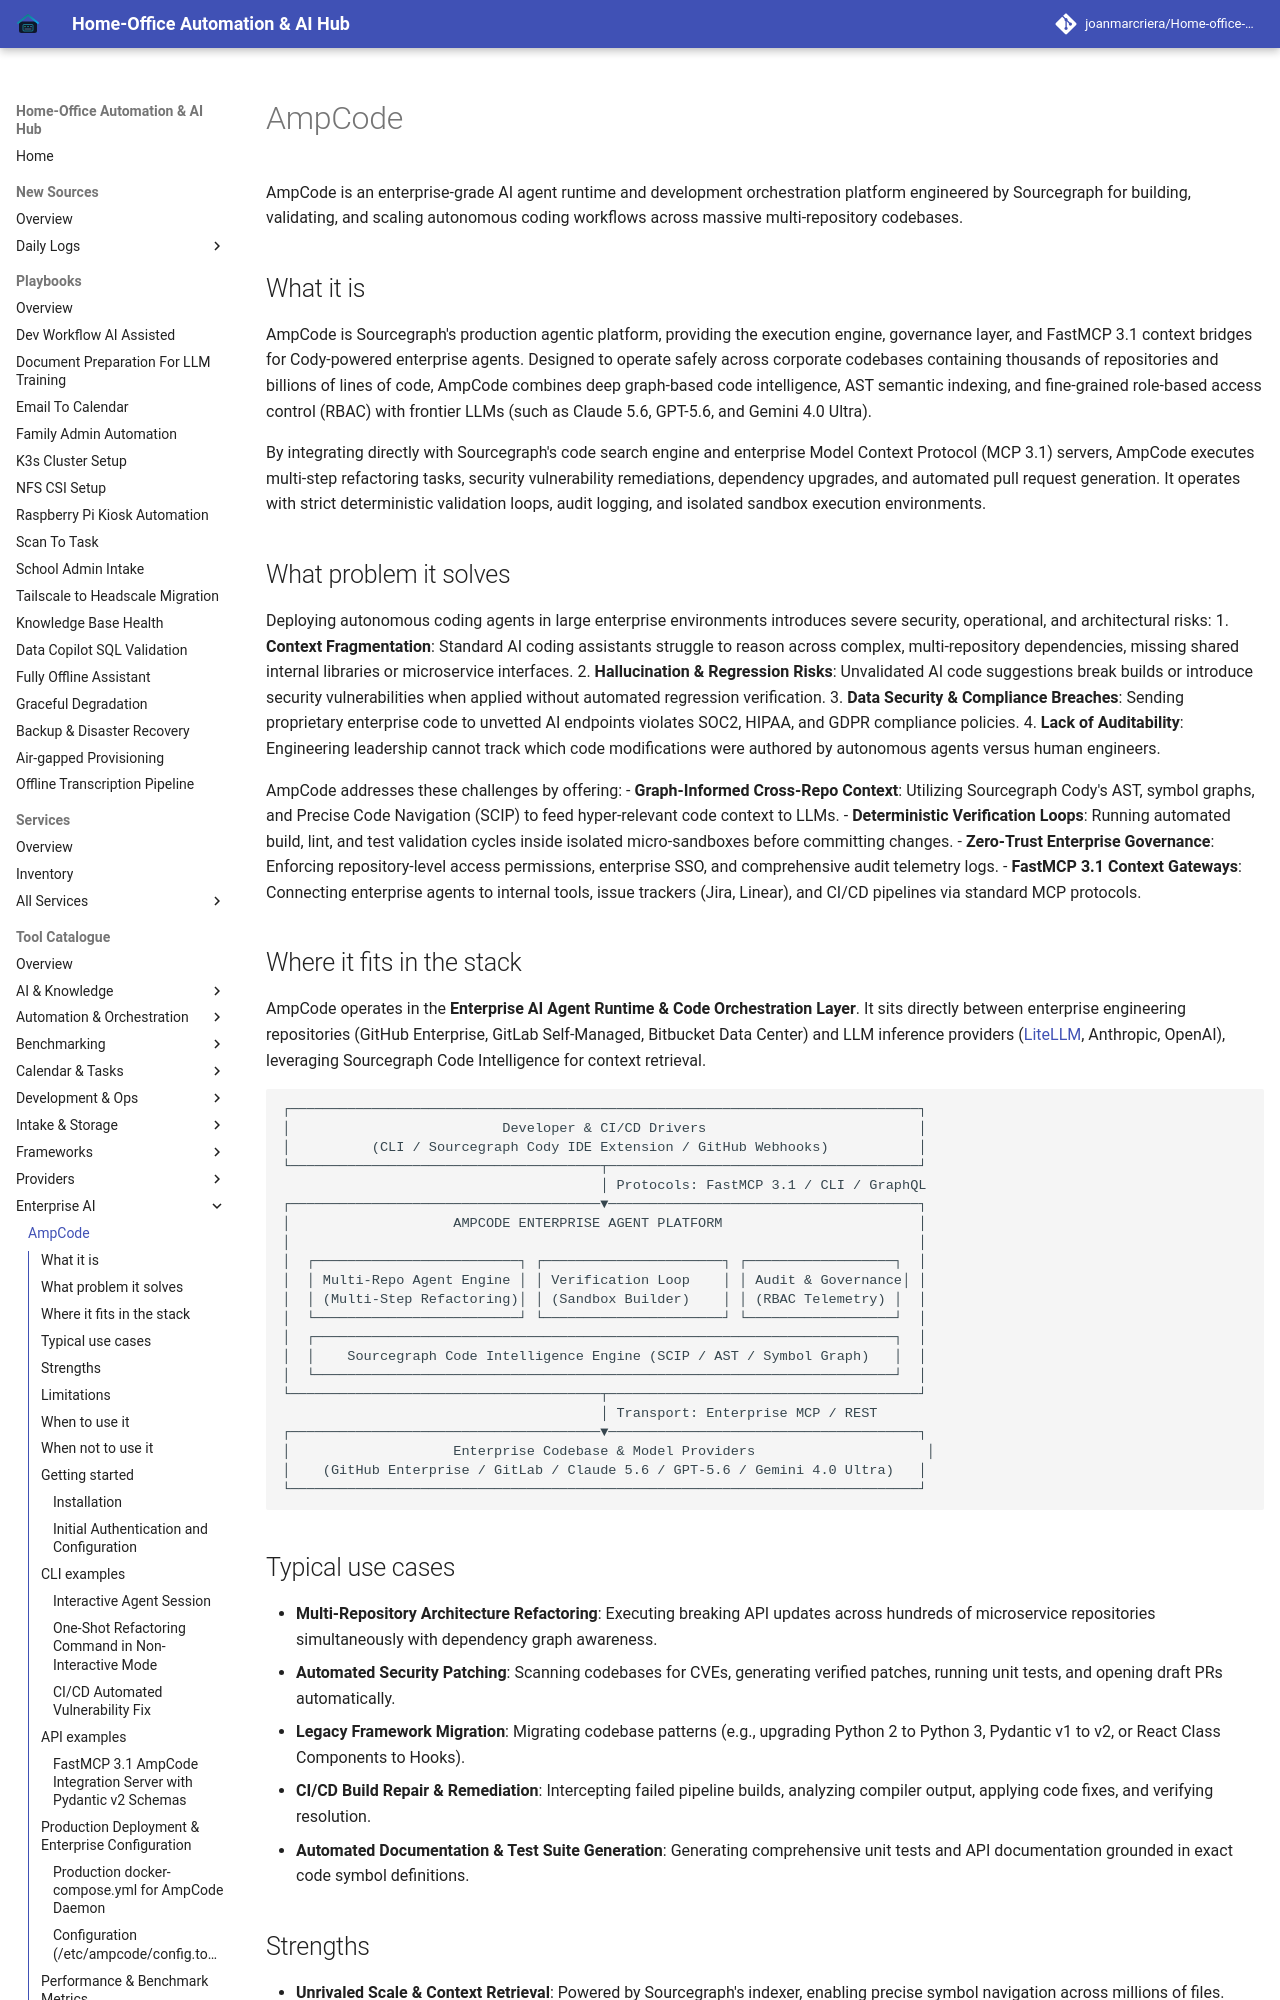

repository: joanmarcriera/Home-office-automations · page: tools/enterprise/ampcode/index.html · generator: mkdocs

# AmpCode

AmpCode is an enterprise-grade AI agent runtime and development orchestration platform engineered by Sourcegraph for building, validating, and scaling autonomous coding workflows across massive multi-repository codebases.

## What it is
AmpCode is Sourcegraph's production agentic platform, providing the execution engine, governance layer, and FastMCP 3.1 context bridges for Cody-powered enterprise agents. Designed to operate safely across corporate codebases containing thousands of repositories and billions of lines of code, AmpCode combines deep graph-based code intelligence, AST semantic indexing, and fine-grained role-based access control (RBAC) with frontier LLMs (such as Claude 5.6, GPT-5.6, and Gemini 4.0 Ultra).

By integrating directly with Sourcegraph's code search engine and enterprise Model Context Protocol (MCP 3.1) servers, AmpCode executes multi-step refactoring tasks, security vulnerability remediations, dependency upgrades, and automated pull request generation. It operates with strict deterministic validation loops, audit logging, and isolated sandbox execution environments.

## What problem it solves
Deploying autonomous coding agents in large enterprise environments introduces severe security, operational, and architectural risks:
1. **Context Fragmentation**: Standard AI coding assistants struggle to reason across complex, multi-repository dependencies, missing shared internal libraries or microservice interfaces.
2. **Hallucination & Regression Risks**: Unvalidated AI code suggestions break builds or introduce security vulnerabilities when applied without automated regression verification.
3. **Data Security & Compliance Breaches**: Sending proprietary enterprise code to unvetted AI endpoints violates SOC2, HIPAA, and GDPR compliance policies.
4. **Lack of Auditability**: Engineering leadership cannot track which code modifications were authored by autonomous agents versus human engineers.

AmpCode addresses these challenges by offering:
- **Graph-Informed Cross-Repo Context**: Utilizing Sourcegraph Cody's AST, symbol graphs, and Precise Code Navigation (SCIP) to feed hyper-relevant code context to LLMs.
- **Deterministic Verification Loops**: Running automated build, lint, and test validation cycles inside isolated micro-sandboxes before committing changes.
- **Zero-Trust Enterprise Governance**: Enforcing repository-level access permissions, enterprise SSO, and comprehensive audit telemetry logs.
- **FastMCP 3.1 Context Gateways**: Connecting enterprise agents to internal tools, issue trackers (Jira, Linear), and CI/CD pipelines via standard MCP protocols.
